The GitHub repository Shayanthavi/Brain-Tumer-MRI-Classifier contains a labelled image folder "processed" with 4 categories: glioma, meningioma, no tumor, pituitary tumor. Examples follow, each with its label.

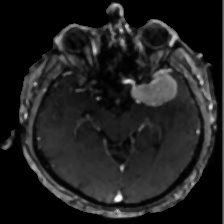
Label: meningioma

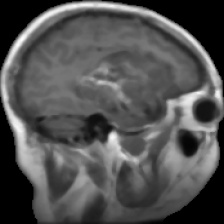
Label: glioma

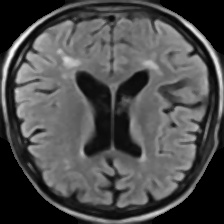
Label: no tumor

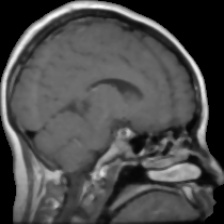
Label: pituitary tumor

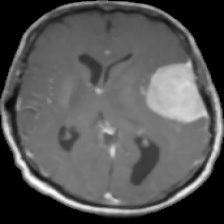
Label: meningioma

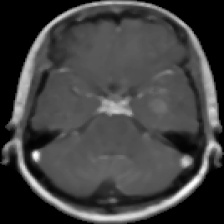
Label: glioma
